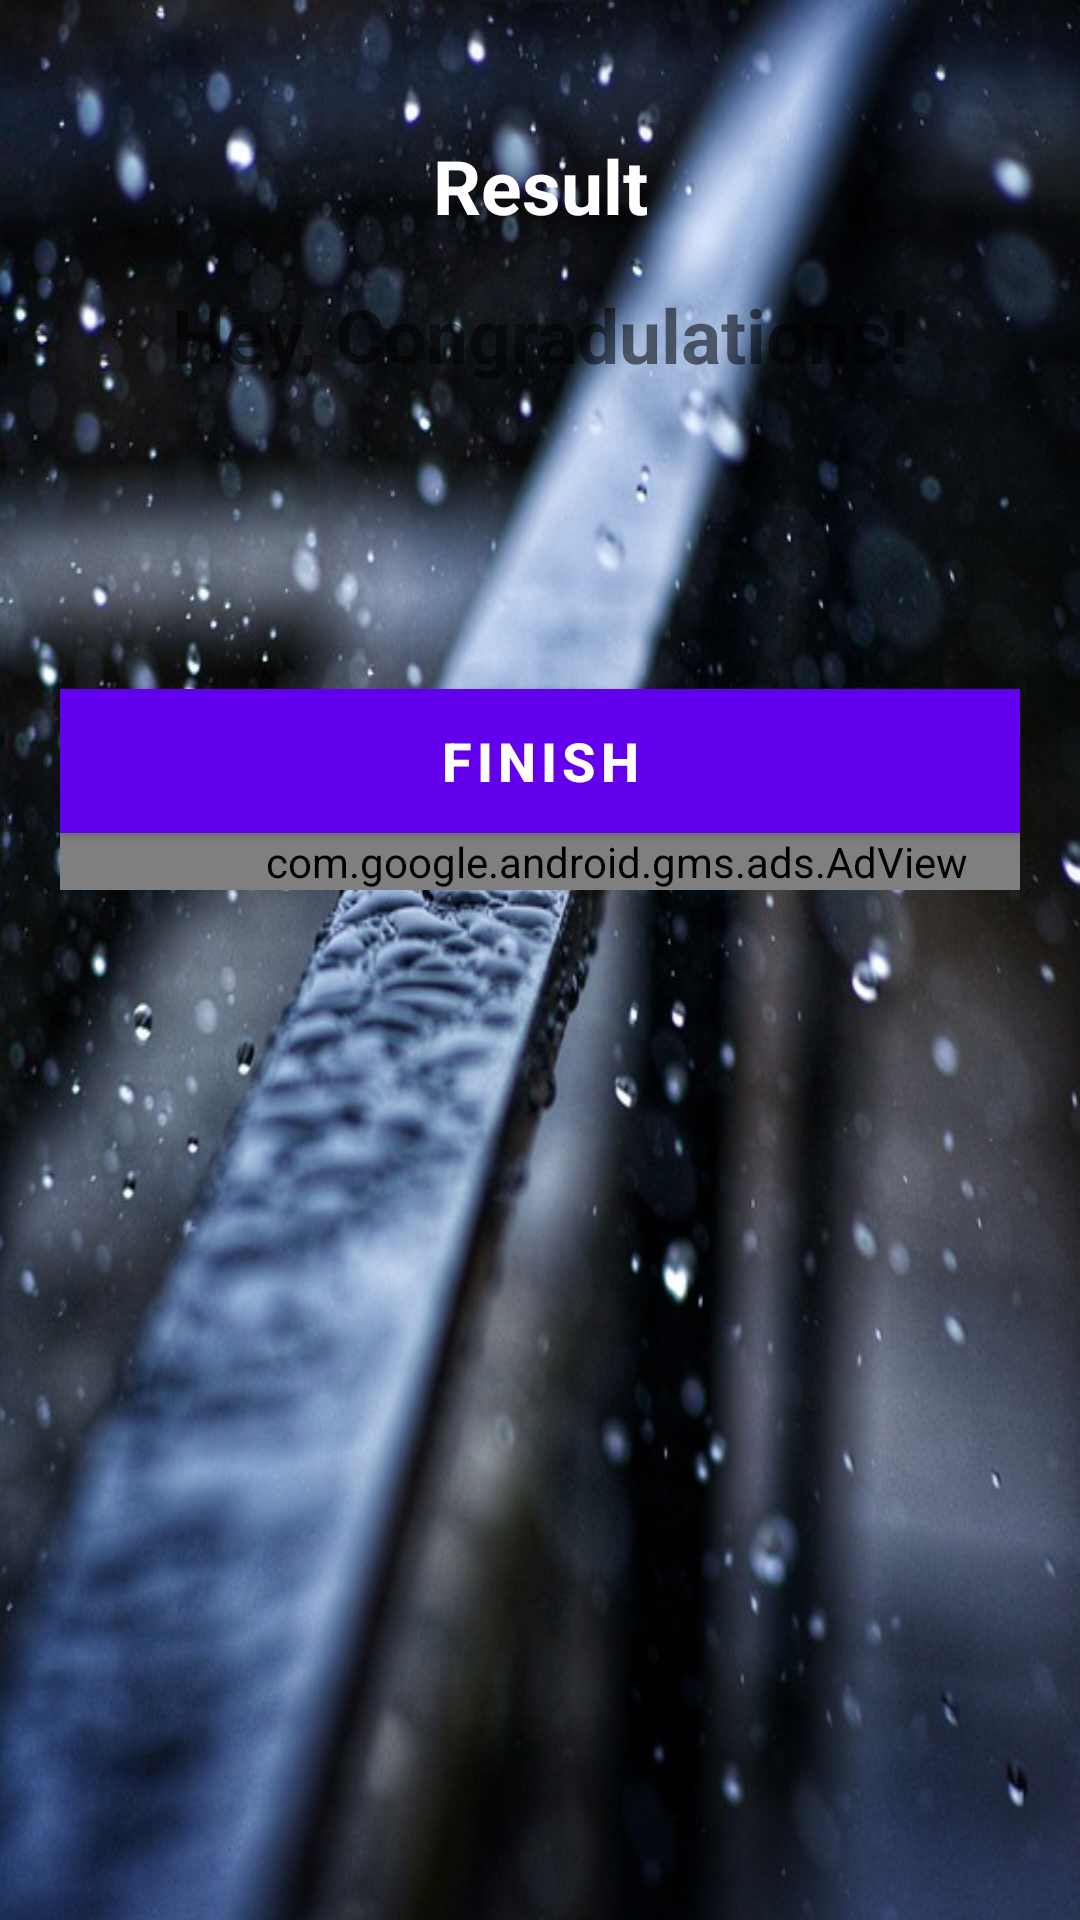

The Android layout XML behind this screen, and the referenced resources:
<!-- AndroidManifest.xml: application theme Theme.FreddysRiddles -->
<!-- res/layout/activity_result.xml -->
<?xml version="1.0" encoding="utf-8"?>
<androidx.drawerlayout.widget.DrawerLayout  xmlns:android="http://schemas.android.com/apk/res/android"
    xmlns:app="http://schemas.android.com/apk/res-auto"
    xmlns:tools="http://schemas.android.com/tools"
    android:layout_width="match_parent"
    android:layout_height="match_parent"
    android:background="@drawable/bg"
    android:layout_gravity="center_horizontal"
    android:id="@+id/drawerLayoutR"
    tools:context=".ResultActivity">

    <LinearLayout
        android:layout_width="match_parent"
        android:layout_height="match_parent"
        android:padding="20dp"
        android:orientation="vertical"
        >

    <TextView
        android:id="@+id/tv_result"
        android:layout_width="match_parent"
        android:layout_height="wrap_content"
        android:layout_marginTop="25dp"
        android:gravity="center"
        android:text="Result"
        android:textColor="@color/white"
        android:textSize="25sp"
        android:textStyle="bold"/>

    <ImageView
        android:id="@+id/iv_trophy"
        android:layout_width="wrap_content"
        android:layout_height="wrap_content"
        android:contentDescription="image"
        android:src="@drawable/ic_trophy"/>

    <TextView
        android:id="@+id/tv_congradulations"
        android:layout_width="match_parent"
        android:layout_height="wrap_content"
        android:layout_marginTop="16dp"
        android:gravity="center"
        android:text="Hey, Congradulations!"
        android:textSize="25sp"
        android:textStyle="bold"/>
    <TextView
        android:id="@+id/tv_name"
        android:layout_width="match_parent"
        android:layout_height="wrap_content"
        android:layout_marginTop="25dp"
        android:textColor="@color/white"
        android:gravity="center"
        android:textSize="22sp"
        android:textStyle="bold"
        tools:text="Usernname"/>

    <TextView
        android:id="@+id/tv_score"
        android:layout_width="match_parent"
        android:gravity="center"
        android:layout_height="wrap_content"
        android:layout_marginTop="10dp"
        android:textColor="@android:color/secondary_text_dark"
        android:textSize="20sp"
        tools:text="Your Score is 9 out of 10"/>

    <Button
        android:id="@+id/btn_finish"
        android:layout_width="match_parent"
        android:layout_height="wrap_content"
        android:layout_marginTop="10dp"
        android:background="#F4F4F4"
        android:text="FINISH"
        android:textColor="@color/white"
        android:textSize="18sp"
        android:textStyle="bold" />

    <com.google.android.gms.ads.AdView
        android:id="@+id/adViewresult"
        android:layout_width="371dp"
        android:layout_height="wrap_content"
        android:layout_alignParentBottom="true"
        android:layout_centerHorizontal="true"
        app:adSize="BANNER"
        app:adUnitId="ca-app-pub-7208245764116792/2472994176"
        app:layout_constraintBottom_toBottomOf="parent"
        app:layout_constraintLeft_toLeftOf="parent"
        app:layout_constraintRight_toRightOf="parent"/>

    </LinearLayout>

    <com.google.android.material.navigation.NavigationView
        android:id="@+id/nav_viewR"
        android:layout_width="wrap_content"
        android:layout_height="wrap_content"
        android:layout_gravity="left"
        android:background="@color/white"
        android:fitsSystemWindows="true"
        app:itemIconSize="18dp"
        app:itemTextColor="@color/black"
        app:menu="@menu/nav_menu" />

</androidx.drawerlayout.widget.DrawerLayout>
<!-- resources referenced by this layout -->
<resources>
  <color name="black">#FF000000</color>
  <color name="white">#FFFFFFFF</color>
  <!-- drawable bg: jpg bitmap (drawable, 92878 bytes) -->
  <style name="Theme.FreddysRiddles" parent="Theme.MaterialComponents.DayNight.DarkActionBar">
          
          <item name="colorPrimary">@color/purple_500</item>
          <item name="colorPrimaryVariant">@color/purple_700</item>
          <item name="colorOnPrimary">@color/gray</item>
          
          <item name="colorSecondary">@color/teal_200</item>
          <item name="colorSecondaryVariant">@color/teal_700</item>
          <item name="colorOnSecondary">@color/gray</item>
          
          <item name="android:statusBarColor" tools:targetApi="l">?attr/colorPrimaryVariant</item>
          
      </style>
  <color name="purple_500">#FF6200EE</color>
  <color name="purple_700">#FF3700B3</color>
  <color name="gray">#57FFFFFF</color>
  <color name="teal_200">#FF03DAC5</color>
  <color name="teal_700">#FF018786</color>
</resources>
